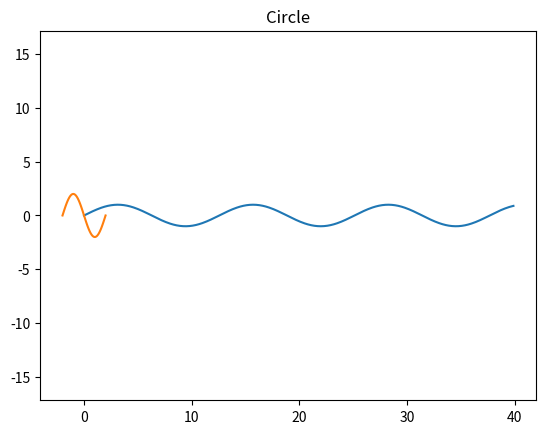

This chart was generated by the following Python code:
import numpy as np
import matplotlib.pyplot as plt

x = np.arange(0, 40, 0.1)
y = np.sin(x * 0.5)
axes = plt.gca()
axes.set_xlim([0, 40])
axes.set_ylim([-2, 2])
plt.plot(x, y)
plt.show()
print(x)
print(y)

radius = 2
theta = np.linspace(0, 2 * np.pi, 100)
x = radius * np.cos(theta)
y = radius * np.sin(theta)
X = np.linspace(-2, 2, 100)
plt.plot(X, y)
plt.axis('equal')
plt.title('Circle')
plt.show()